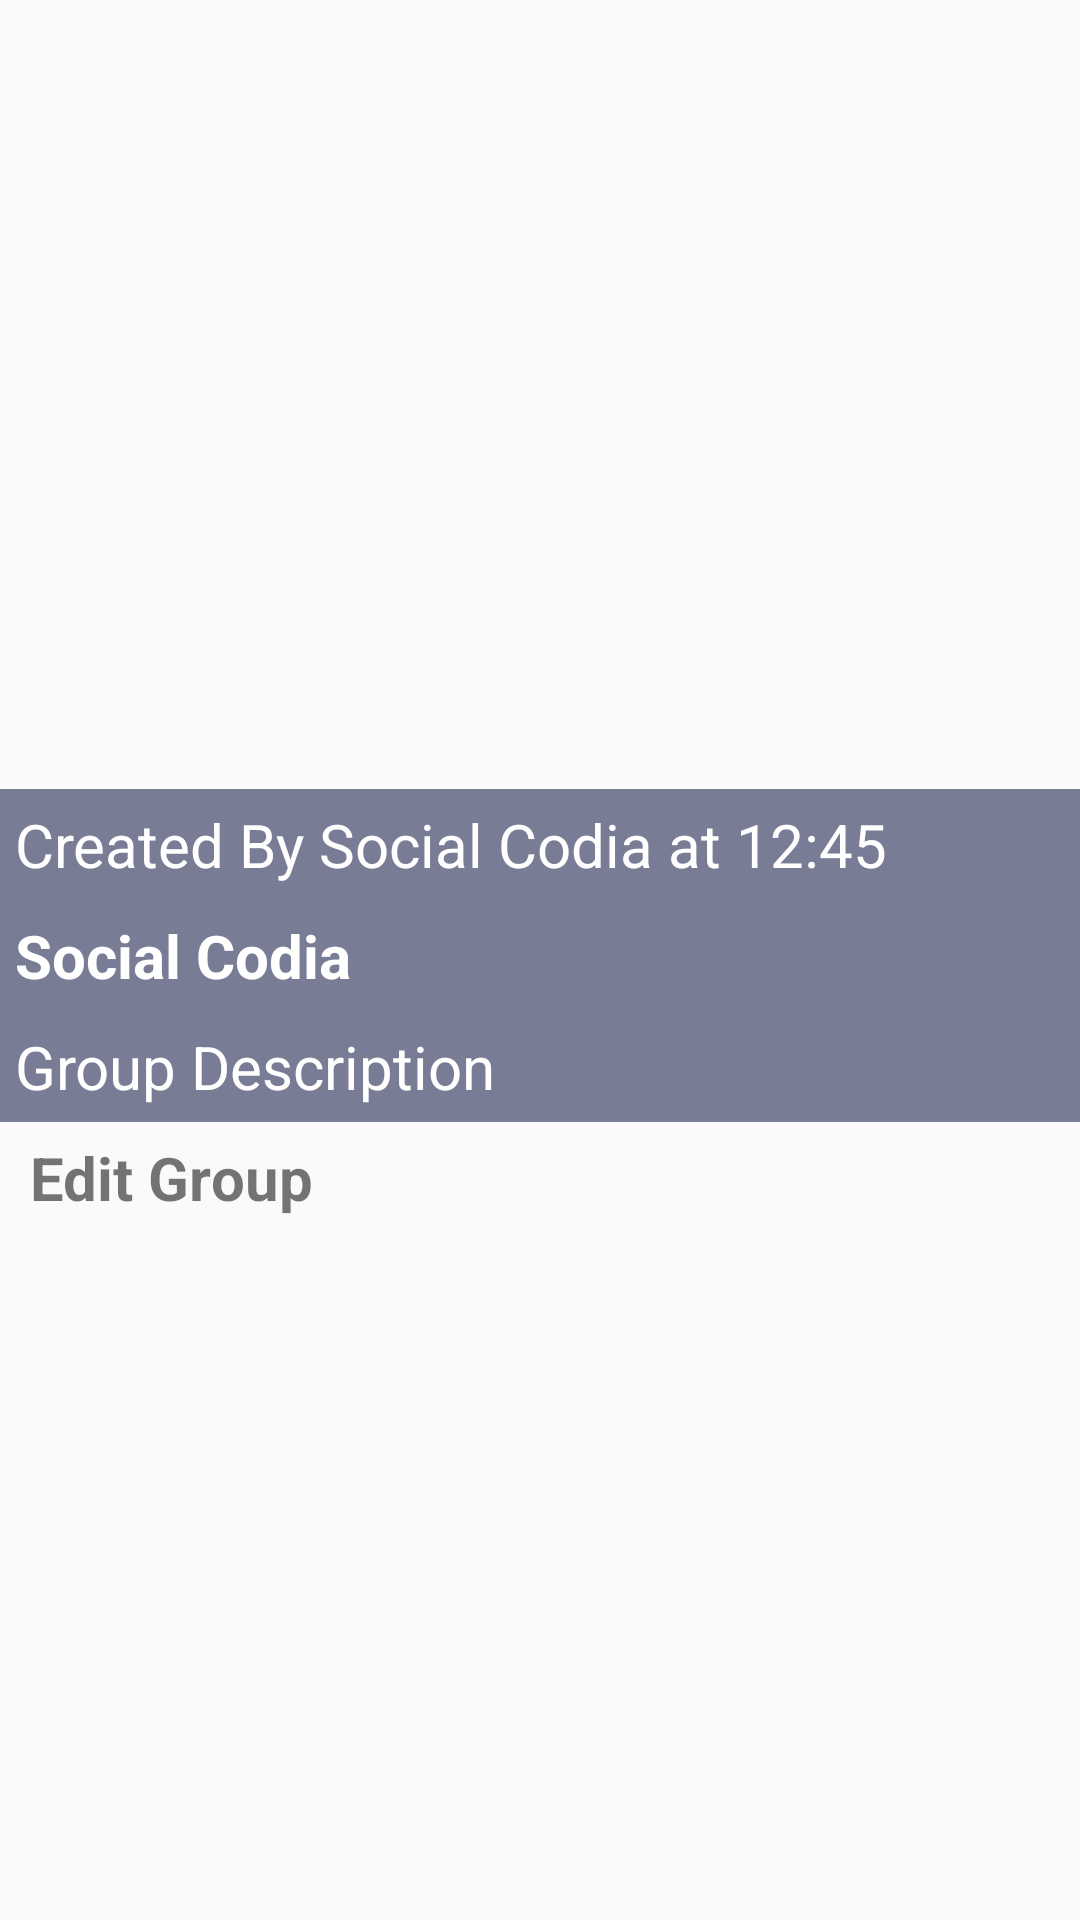

Produce the Android XML layout that renders to this screen, including the resource entries it uses.
<!-- AndroidManifest.xml: application theme AppTheme -->
<!-- res/layout/activity_group_info.xml -->
<?xml version="1.0" encoding="utf-8"?>
<androidx.constraintlayout.widget.ConstraintLayout xmlns:android="http://schemas.android.com/apk/res/android"
    xmlns:app="http://schemas.android.com/apk/res-auto"
    xmlns:tools="http://schemas.android.com/tools"
    android:layout_width="match_parent"
    android:layout_height="match_parent"
    >

    <androidx.appcompat.widget.AppCompatImageView
        android:id="@+id/groupImageIcon"
        android:layout_width="wrap_content"
        android:layout_height="wrap_content"
        android:adjustViewBounds="true"
        android:maxHeight="300dp"
        android:minHeight="300dp"
        android:scaleType="centerInside"
        app:layout_constraintEnd_toEndOf="parent"
        app:layout_constraintStart_toStartOf="parent"
        app:srcCompat="@drawable/default_avata"
        app:layout_constraintBottom_toTopOf="@id/tvGroupName"
        tools:ignore="MissingConstraints" />

    <androidx.appcompat.widget.AppCompatTextView
        android:id="@+id/tvGroupName"
        android:layout_width="match_parent"
        android:layout_height="wrap_content"
        android:background="#797c95"
        app:layout_constraintBottom_toTopOf="@id/tvGroupDescription"
        android:padding="5dp"
        android:text="Social Codia"
        android:textColor="#ffffff"
        android:textSize="20sp"
        android:textStyle="bold" />

    <androidx.appcompat.widget.AppCompatTextView
        android:id="@+id/tvGroupDescription"
        android:layout_width="match_parent"
        android:layout_height="wrap_content"
        android:background="#797c95"
        android:padding="5dp"
        android:text="Group Description"
        android:textColor="#ffffff"
        android:textSize="20sp"
        app:layout_constraintTop_toBottomOf="@+id/groupImageIcon" />

    <androidx.appcompat.widget.AppCompatTextView
        android:id="@+id/tvCreatedBy"
        android:layout_width="match_parent"
        android:layout_height="wrap_content"
        android:background="#797c95"
        android:padding="5dp"
        android:textColor="#ffffff"
        android:textSize="20sp"
        android:text="Created By Social Codia at 12:45"
        app:layout_constraintBottom_toBottomOf="@+id/groupImageIcon" />

    <androidx.appcompat.widget.AppCompatTextView
        android:id="@+id/tvEditGroup"
        android:layout_width="match_parent"
        android:layout_height="wrap_content"
        android:drawableLeft="@drawable/ic_info"
        android:padding="5dp"
        android:text=" Edit Group"
        android:textStyle="bold"
        android:textSize="20sp"
        android:drawableTint="#000000"
        app:layout_constraintTop_toBottomOf="@+id/tvGroupDescription" />

</androidx.constraintlayout.widget.ConstraintLayout>
<!-- resources referenced by this layout -->
<resources>
  <style name="AppTheme" parent="Theme.AppCompat.Light.DarkActionBar">
          
          <item name="colorPrimary">@color/colorPrimary</item>
          <item name="colorPrimaryDark">@color/colorPrimaryDark</item>
          <item name="colorAccent">@color/colorAccent</item>
      </style>
  <color name="colorPrimary">#1C2E46</color>
  <color name="colorPrimaryDark">#142232</color>
  <color name="colorAccent">#1C2E46</color>
</resources>
